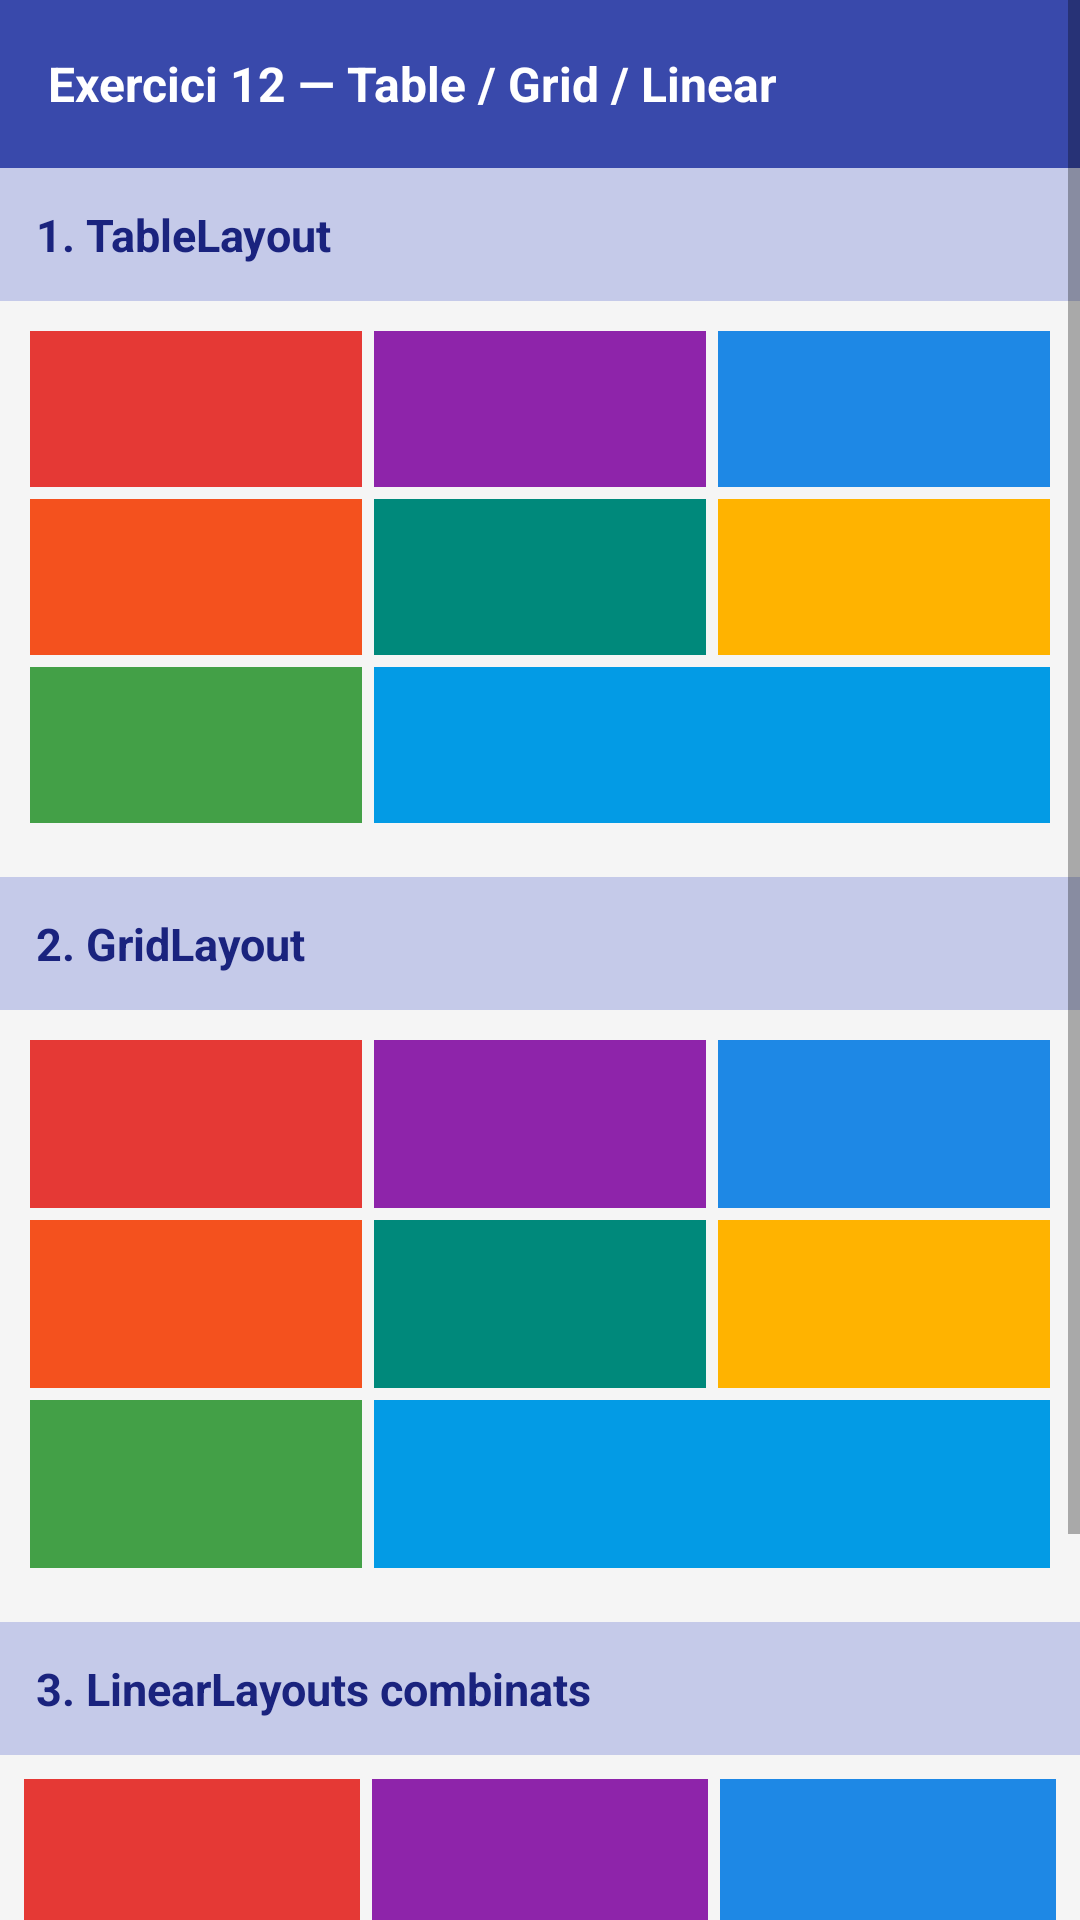

Here is an Android app screen rendered from its layout file. Give the layout XML and the strings, colors and styles it references.
<!-- AndroidManifest.xml: application theme Theme.ACT3ScrollHorizontalTableLayoutRelativeLayoutYCalculadora -->
<!-- res/layout/activity_exercici12.xml -->
<?xml version="1.0" encoding="utf-8"?>
<ScrollView xmlns:android="http://schemas.android.com/apk/res/android"
    android:layout_width="match_parent"
    android:layout_height="match_parent"
    android:background="#F5F5F5">

    <LinearLayout
        android:layout_width="match_parent"
        android:layout_height="wrap_content"
        android:orientation="vertical">

        
        <LinearLayout
            android:layout_width="match_parent"
            android:layout_height="56dp"
            android:background="#3949AB"
            android:gravity="center_vertical"
            android:paddingStart="16dp">
            <TextView
                android:layout_width="wrap_content"
                android:layout_height="wrap_content"
                android:text="Exercici 12 — Table / Grid / Linear"
                android:textColor="#FFFFFF"
                android:textSize="16sp"
                android:textStyle="bold"/>
        </LinearLayout>

        
        <TextView
            android:layout_width="match_parent"
            android:layout_height="wrap_content"
            android:text="1. TableLayout"
            android:textSize="15sp"
            android:textStyle="bold"
            android:textColor="#1A237E"
            android:background="#C5CAE9"
            android:padding="12dp"/>

        <TableLayout
            android:layout_width="match_parent"
            android:layout_height="wrap_content"
            android:stretchColumns="*"
            android:shrinkColumns="1"
            android:padding="8dp">

            
            <TableRow
                android:layout_width="match_parent"
                android:layout_height="56dp">
                <View
                    android:layout_width="1dp"
                    android:layout_height="52dp"
                    android:background="#E53935"
                    android:layout_margin="2dp"/>
                <View
                    android:layout_width="1dp"
                    android:layout_height="52dp"
                    android:background="#8E24AA"
                    android:layout_margin="2dp"/>
                <View
                    android:layout_width="1dp"
                    android:layout_height="52dp"
                    android:background="#1E88E5"
                    android:layout_margin="2dp"/>
            </TableRow>

            
            <TableRow
                android:layout_width="match_parent"
                android:layout_height="56dp">
                <View
                    android:layout_width="1dp"
                    android:layout_height="52dp"
                    android:background="#F4511E"
                    android:layout_margin="2dp"/>
                
                <View
                    android:layout_width="1dp"
                    android:layout_height="52dp"
                    android:background="#00897B"
                    android:layout_margin="2dp"/>
                <View
                    android:layout_width="1dp"
                    android:layout_height="52dp"
                    android:background="#FFB300"
                    android:layout_margin="2dp"/>
            </TableRow>

            
            <TableRow
                android:layout_width="match_parent"
                android:layout_height="56dp">
                <View
                    android:layout_width="1dp"
                    android:layout_height="52dp"
                    android:background="#43A047"
                    android:layout_margin="2dp"/>
                <View
                    android:layout_width="1dp"
                    android:layout_height="52dp"
                    android:layout_span="2"
                    android:background="#039BE5"
                    android:layout_margin="2dp"/>
            </TableRow>

        </TableLayout>

        
        <TextView
            android:layout_width="match_parent"
            android:layout_height="wrap_content"
            android:text="2. GridLayout"
            android:textSize="15sp"
            android:textStyle="bold"
            android:textColor="#1A237E"
            android:background="#C5CAE9"
            android:padding="12dp"
            android:layout_marginTop="8dp"/>

        <GridLayout
            android:layout_width="match_parent"
            android:layout_height="wrap_content"
            android:columnCount="3"
            android:rowCount="3"
            android:padding="8dp"
            android:useDefaultMargins="false">

            
            <View
                android:layout_width="0dp"
                android:layout_height="56dp"
                android:layout_columnWeight="1"
                android:background="#E53935"
                android:layout_margin="2dp"/>
            <View
                android:layout_width="0dp"
                android:layout_height="56dp"
                android:layout_columnWeight="1"
                android:background="#8E24AA"
                android:layout_margin="2dp"/>
            <View
                android:layout_width="0dp"
                android:layout_height="56dp"
                android:layout_columnWeight="1"
                android:background="#1E88E5"
                android:layout_margin="2dp"/>

            
            <View
                android:layout_width="0dp"
                android:layout_height="56dp"
                android:layout_columnWeight="1"
                android:background="#F4511E"
                android:layout_margin="2dp"/>
            
            <View
                android:layout_width="0dp"
                android:layout_height="56dp"
                android:layout_columnWeight="1"
                android:background="#00897B"
                android:layout_margin="2dp"/>
            <View
                android:layout_width="0dp"
                android:layout_height="56dp"
                android:layout_columnWeight="1"
                android:background="#FFB300"
                android:layout_margin="2dp"/>

            
            <View
                android:layout_width="0dp"
                android:layout_height="56dp"
                android:layout_columnWeight="1"
                android:background="#43A047"
                android:layout_margin="2dp"/>
            <View
                android:layout_width="0dp"
                android:layout_height="56dp"
                android:layout_columnWeight="2"
                android:layout_columnSpan="2"
                android:background="#039BE5"
                android:layout_margin="2dp"/>

        </GridLayout>

        
        <TextView
            android:layout_width="match_parent"
            android:layout_height="wrap_content"
            android:text="3. LinearLayouts combinats"
            android:textSize="15sp"
            android:textStyle="bold"
            android:textColor="#1A237E"
            android:background="#C5CAE9"
            android:padding="12dp"
            android:layout_marginTop="8dp"/>

        <LinearLayout
            android:layout_width="match_parent"
            android:layout_height="wrap_content"
            android:orientation="vertical"
            android:padding="8dp">

            
            <LinearLayout
                android:layout_width="match_parent"
                android:layout_height="56dp"
                android:orientation="horizontal"
                android:layout_marginBottom="4dp">
                <View
                    android:layout_width="0dp"
                    android:layout_height="match_parent"
                    android:layout_weight="1"
                    android:background="#E53935"
                    android:layout_marginEnd="2dp"/>
                
                <View
                    android:id="@+id/viewCentralFila1"
                    android:layout_width="0dp"
                    android:layout_height="match_parent"
                    android:layout_weight="1"
                    android:background="#8E24AA"
                    android:layout_marginStart="2dp"
                    android:layout_marginEnd="2dp"/>
                <View
                    android:layout_width="0dp"
                    android:layout_height="match_parent"
                    android:layout_weight="1"
                    android:background="#1E88E5"
                    android:layout_marginStart="2dp"/>
            </LinearLayout>

            
            <LinearLayout
                android:layout_width="match_parent"
                android:layout_height="56dp"
                android:orientation="horizontal"
                android:layout_marginBottom="4dp">
                <View
                    android:layout_width="0dp"
                    android:layout_height="match_parent"
                    android:layout_weight="1"
                    android:background="#F4511E"
                    android:layout_marginEnd="2dp"/>
                
                <View
                    android:id="@+id/viewCentralFila2"
                    android:layout_width="0dp"
                    android:layout_height="match_parent"
                    android:layout_weight="1"
                    android:background="#00897B"
                    android:layout_marginStart="2dp"
                    android:layout_marginEnd="2dp"/>
                <View
                    android:layout_width="0dp"
                    android:layout_height="match_parent"
                    android:layout_weight="1"
                    android:background="#FFB300"
                    android:layout_marginStart="2dp"/>
            </LinearLayout>

            
            <LinearLayout
                android:layout_width="match_parent"
                android:layout_height="56dp"
                android:orientation="horizontal">
                <View
                    android:layout_width="0dp"
                    android:layout_height="match_parent"
                    android:layout_weight="1"
                    android:background="#43A047"
                    android:layout_marginEnd="2dp"/>
                <View
                    android:layout_width="0dp"
                    android:layout_height="match_parent"
                    android:layout_weight="2"
                    android:background="#039BE5"
                    android:layout_marginStart="2dp"/>
            </LinearLayout>

        </LinearLayout>

        <View android:layout_height="24dp" android:layout_width="match_parent"/>

    </LinearLayout>
</ScrollView>
<!-- resources referenced by this layout -->
<resources>
  <style name="Theme.ACT3ScrollHorizontalTableLayoutRelativeLayoutYCalculadora" parent="Theme.AppCompat.Light.NoActionBar">
          <item name="colorPrimary">#3F51B5</item>
          <item name="colorPrimaryDark">#303F9F</item>
          <item name="colorAccent">#FF4081</item>
      </style>
</resources>
